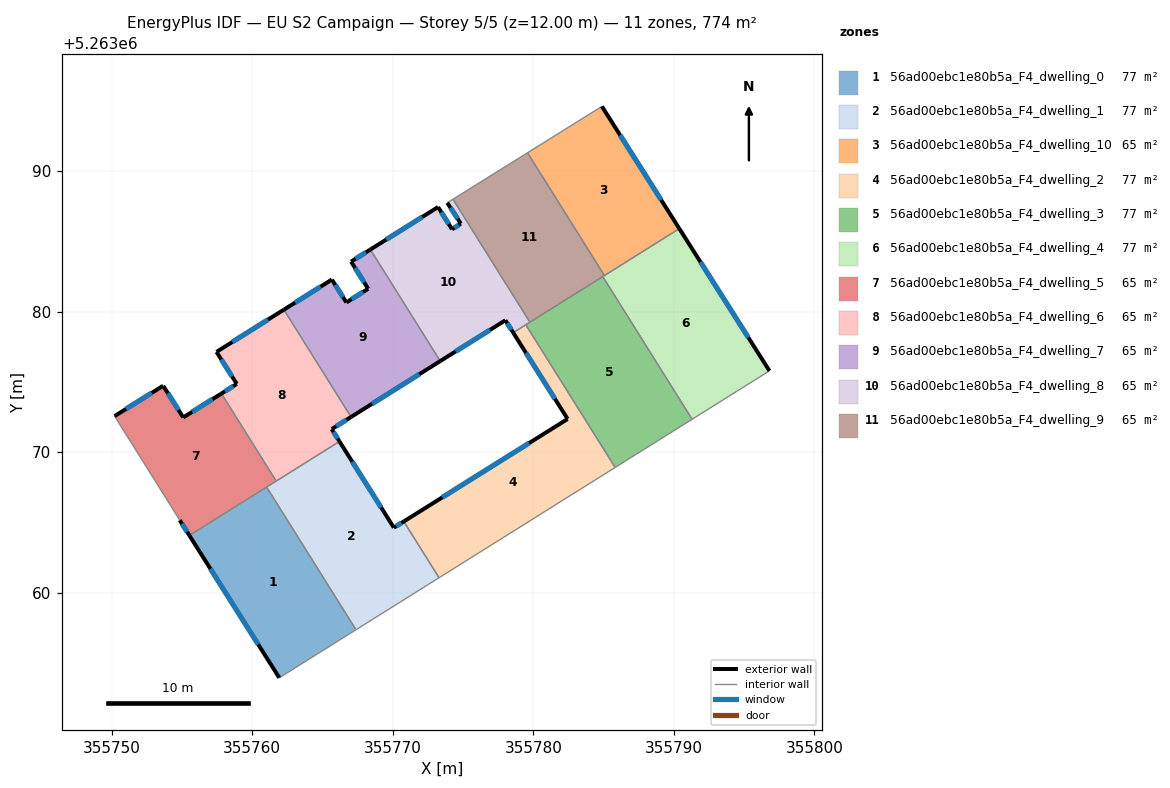
=== STOREY PLAN SPEC (per zone: floor XY polygon, exterior-wall plan segments, windows/doors) ===
zone 1: 56ad00ebc1e80b5a_F4_dwelling_0  (77.4 m²)
  floor: (355761.02, 5263067.53) (355767.38, 5263057.37) (355761.92, 5263053.95) (355755.52, 5263064.08)
  exterior wall: (355755.52, 5263064.08) – (355761.92, 5263053.95)  [12.0 m]
    window: (355757.03, 5263061.70) – (355760.42, 5263056.33)  [10.1 m²]
  interior walls: 3
zone 2: 56ad00ebc1e80b5a_F4_dwelling_1  (77.4 m²)
  floor: (355770.78, 5263065.08) (355773.29, 5263061.07) (355767.38, 5263057.37) (355761.02, 5263067.53) (355766.21, 5263070.77) (355770.08, 5263064.64)
  exterior wall: (355770.08, 5263064.64) – (355766.21, 5263070.77)  [7.3 m]
    window: (355769.17, 5263066.08) – (355767.12, 5263069.33)  [6.1 m²]
  exterior wall: (355770.78, 5263065.08) – (355770.08, 5263064.64)  [0.8 m]
    window: (355770.62, 5263064.97) – (355770.24, 5263064.74)  [0.7 m²]
  interior walls: 5
zone 3: 56ad00ebc1e80b5a_F4_dwelling_10  (64.5 m²)
  floor: (355784.88, 5263094.62) (355790.39, 5263085.92) (355785.06, 5263082.58) (355779.59, 5263091.32)
  exterior wall: (355790.39, 5263085.92) – (355784.88, 5263094.62)  [10.3 m]
    window: (355789.10, 5263087.96) – (355786.18, 5263092.57)  [8.7 m²]
  interior walls: 3
zone 4: 56ad00ebc1e80b5a_F4_dwelling_2  (77.4 m²)
  floor: (355779.47, 5263079.08) (355785.83, 5263068.92) (355773.29, 5263061.07) (355770.78, 5263065.08) (355782.44, 5263072.37) (355778.57, 5263078.51)
  exterior wall: (355782.44, 5263072.37) – (355770.78, 5263065.08)  [13.8 m]
    window: (355779.71, 5263070.66) – (355773.52, 5263066.79)  [11.6 m²]
  exterior wall: (355778.57, 5263078.51) – (355782.44, 5263072.37)  [7.3 m]
    window: (355779.48, 5263077.07) – (355781.53, 5263073.81)  [6.1 m²]
  interior walls: 4
zone 5: 56ad00ebc1e80b5a_F4_dwelling_3  (77.4 m²)
  floor: (355784.94, 5263082.51) (355791.30, 5263072.35) (355785.83, 5263068.92) (355779.47, 5263079.08)
  interior walls: 5
zone 6: 56ad00ebc1e80b5a_F4_dwelling_4  (77.4 m²)
  floor: (355790.39, 5263085.92) (355796.81, 5263075.80) (355791.30, 5263072.35) (355784.94, 5263082.51)
  exterior wall: (355796.81, 5263075.80) – (355790.39, 5263085.92)  [12.0 m]
    window: (355795.30, 5263078.17) – (355791.90, 5263083.54)  [10.1 m²]
  interior walls: 4
zone 7: 56ad00ebc1e80b5a_F4_dwelling_5  (64.5 m²)
  floor: (355757.80, 5263074.18) (355761.70, 5263067.95) (355755.52, 5263064.08) (355754.84, 5263065.17) (355750.20, 5263072.58) (355753.66, 5263074.74) (355755.09, 5263072.48)
  exterior wall: (355757.80, 5263074.18) – (355755.09, 5263072.48)  [3.2 m]
    window: (355757.17, 5263073.78) – (355755.73, 5263072.88)  [2.7 m²]
  exterior wall: (355754.84, 5263065.17) – (355755.52, 5263064.08)  [1.3 m]
    window: (355755.00, 5263064.91) – (355755.36, 5263064.34)  [1.1 m²]
  exterior wall: (355753.66, 5263074.74) – (355750.20, 5263072.58)  [4.1 m]
    window: (355752.85, 5263074.23) – (355751.01, 5263073.08)  [3.4 m²]
  exterior wall: (355755.09, 5263072.48) – (355753.66, 5263074.74)  [2.7 m]
    window: (355754.75, 5263073.01) – (355753.99, 5263074.21)  [2.3 m²]
  interior walls: 4
zone 8: 56ad00ebc1e80b5a_F4_dwelling_6  (64.5 m²)
  floor: (355762.25, 5263080.15) (355767.03, 5263072.51) (355765.65, 5263071.65) (355766.21, 5263070.77) (355761.70, 5263067.95) (355757.80, 5263074.18) (355758.90, 5263074.86) (355757.46, 5263077.15)
  exterior wall: (355765.65, 5263071.65) – (355767.03, 5263072.51)  [1.6 m]
    window: (355765.98, 5263071.85) – (355766.71, 5263072.31)  [1.4 m²]
  exterior wall: (355766.21, 5263070.77) – (355765.65, 5263071.65)  [1.0 m]
    window: (355766.08, 5263070.98) – (355765.78, 5263071.44)  [0.9 m²]
  exterior wall: (355758.90, 5263074.86) – (355757.80, 5263074.18)  [1.3 m]
    window: (355758.64, 5263074.70) – (355758.06, 5263074.34)  [1.1 m²]
  exterior wall: (355757.46, 5263077.15) – (355758.90, 5263074.86)  [2.7 m]
    window: (355757.79, 5263076.61) – (355758.56, 5263075.40)  [2.3 m²]
  exterior wall: (355762.25, 5263080.15) – (355757.46, 5263077.15)  [5.7 m]
    window: (355761.12, 5263079.44) – (355758.58, 5263077.85)  [4.8 m²]
  interior walls: 3
zone 9: 56ad00ebc1e80b5a_F4_dwelling_7  (64.5 m²)
  floor: (355768.41, 5263084.43) (355773.38, 5263076.49) (355767.03, 5263072.51) (355762.25, 5263080.15) (355765.67, 5263082.29) (355766.70, 5263080.67) (355768.25, 5263081.64) (355767.03, 5263083.57)
  exterior wall: (355767.03, 5263083.57) – (355768.25, 5263081.64)  [2.3 m]
    window: (355767.32, 5263083.12) – (355767.96, 5263082.09)  [1.9 m²]
  exterior wall: (355768.41, 5263084.43) – (355767.03, 5263083.57)  [1.6 m]
    window: (355768.08, 5263084.23) – (355767.35, 5263083.77)  [1.4 m²]
  exterior wall: (355767.03, 5263072.51) – (355773.38, 5263076.49)  [7.5 m]
    window: (355768.52, 5263073.45) – (355771.89, 5263075.56)  [6.3 m²]
  exterior wall: (355765.67, 5263082.29) – (355762.25, 5263080.15)  [4.0 m]
    window: (355764.86, 5263081.79) – (355763.05, 5263080.65)  [3.4 m²]
  exterior wall: (355766.70, 5263080.67) – (355765.67, 5263082.29)  [1.9 m]
    window: (355766.46, 5263081.05) – (355765.91, 5263081.91)  [1.6 m²]
  exterior wall: (355768.25, 5263081.64) – (355766.70, 5263080.67)  [1.8 m]
    window: (355767.89, 5263081.41) – (355767.06, 5263080.89)  [1.5 m²]
  interior walls: 2
zone 10: 56ad00ebc1e80b5a_F4_dwelling_8  (64.5 m²)
  floor: (355774.84, 5263086.27) (355773.88, 5263087.76) (355774.28, 5263088.01) (355779.76, 5263079.26) (355778.57, 5263078.51) (355778.01, 5263079.40) (355773.38, 5263076.49) (355768.41, 5263084.43) (355773.22, 5263087.45) (355774.22, 5263085.87)
  exterior wall: (355773.88, 5263087.76) – (355774.84, 5263086.27)  [1.8 m]
    window: (355774.11, 5263087.41) – (355774.62, 5263086.62)  [1.5 m²]
  exterior wall: (355778.01, 5263079.40) – (355778.57, 5263078.51)  [1.0 m]
    window: (355778.14, 5263079.19) – (355778.44, 5263078.72)  [0.9 m²]
  exterior wall: (355773.38, 5263076.49) – (355778.01, 5263079.40)  [5.5 m]
    window: (355774.47, 5263077.17) – (355776.92, 5263078.71)  [4.6 m²]
  exterior wall: (355773.22, 5263087.45) – (355768.41, 5263084.43)  [5.7 m]
    window: (355772.09, 5263086.74) – (355769.54, 5263085.14)  [4.8 m²]
  exterior wall: (355774.22, 5263085.87) – (355773.22, 5263087.45)  [1.9 m]
    window: (355773.98, 5263086.24) – (355773.46, 5263087.08)  [1.6 m²]
  exterior wall: (355774.84, 5263086.27) – (355774.22, 5263085.87)  [0.7 m]
    window: (355774.70, 5263086.18) – (355774.36, 5263085.97)  [0.6 m²]
  interior walls: 5
zone 11: 56ad00ebc1e80b5a_F4_dwelling_9  (64.5 m²)
  floor: (355779.59, 5263091.32) (355785.06, 5263082.58) (355779.76, 5263079.26) (355774.28, 5263088.01)
  interior walls: 5

=== DERIVED (storey summary) ===
Building: EU S2 Campaign
Storey: 5 of 5  (floor level z = 12.00 m)
Storey gross floor area: 774.4 m²
Zones on this storey: 11
  - 56ad00ebc1e80b5a_F4_dwelling_0: floor 77.4 m²; exterior wall 12.0 m (35.9 m²); 1 window(s) 10.1 m²; WWR 28.1%
  - 56ad00ebc1e80b5a_F4_dwelling_1: floor 77.4 m²; exterior wall 8.1 m (24.3 m²); 2 window(s) 6.8 m²; WWR 28.1%
  - 56ad00ebc1e80b5a_F4_dwelling_10: floor 64.5 m²; exterior wall 10.3 m (30.9 m²); 1 window(s) 8.7 m²; WWR 28.1%
  - 56ad00ebc1e80b5a_F4_dwelling_2: floor 77.4 m²; exterior wall 21.0 m (63.1 m²); 2 window(s) 17.7 m²; WWR 28.1%
  - 56ad00ebc1e80b5a_F4_dwelling_3: floor 77.4 m²
  - 56ad00ebc1e80b5a_F4_dwelling_4: floor 77.4 m²; exterior wall 12.0 m (36.0 m²); 1 window(s) 10.1 m²; WWR 28.1%
  - 56ad00ebc1e80b5a_F4_dwelling_5: floor 64.5 m²; exterior wall 11.2 m (33.7 m²); 4 window(s) 9.5 m²; WWR 28.1%
  - 56ad00ebc1e80b5a_F4_dwelling_6: floor 64.5 m²; exterior wall 12.3 m (36.9 m²); 5 window(s) 10.4 m²; WWR 28.1%
  - 56ad00ebc1e80b5a_F4_dwelling_7: floor 64.5 m²; exterior wall 19.2 m (57.6 m²); 6 window(s) 16.2 m²; WWR 28.1%
  - 56ad00ebc1e80b5a_F4_dwelling_8: floor 64.5 m²; exterior wall 16.6 m (49.8 m²); 6 window(s) 14.0 m²; WWR 28.1%
  - 56ad00ebc1e80b5a_F4_dwelling_9: floor 64.5 m²
Zone adjacency (shared interzone walls):
  - 56ad00ebc1e80b5a_F4_dwelling_0 ↔ 56ad00ebc1e80b5a_F4_dwelling_1
  - 56ad00ebc1e80b5a_F4_dwelling_0 ↔ 56ad00ebc1e80b5a_F4_dwelling_5
  - 56ad00ebc1e80b5a_F4_dwelling_1 ↔ 56ad00ebc1e80b5a_F4_dwelling_2
  - 56ad00ebc1e80b5a_F4_dwelling_1 ↔ 56ad00ebc1e80b5a_F4_dwelling_5
  - 56ad00ebc1e80b5a_F4_dwelling_1 ↔ 56ad00ebc1e80b5a_F4_dwelling_6
  - 56ad00ebc1e80b5a_F4_dwelling_10 ↔ 56ad00ebc1e80b5a_F4_dwelling_4
  - 56ad00ebc1e80b5a_F4_dwelling_10 ↔ 56ad00ebc1e80b5a_F4_dwelling_9
  - 56ad00ebc1e80b5a_F4_dwelling_2 ↔ 56ad00ebc1e80b5a_F4_dwelling_3
  - 56ad00ebc1e80b5a_F4_dwelling_2 ↔ 56ad00ebc1e80b5a_F4_dwelling_8
  - 56ad00ebc1e80b5a_F4_dwelling_3 ↔ 56ad00ebc1e80b5a_F4_dwelling_4
  - 56ad00ebc1e80b5a_F4_dwelling_3 ↔ 56ad00ebc1e80b5a_F4_dwelling_8
  - 56ad00ebc1e80b5a_F4_dwelling_3 ↔ 56ad00ebc1e80b5a_F4_dwelling_9
  - 56ad00ebc1e80b5a_F4_dwelling_4 ↔ 56ad00ebc1e80b5a_F4_dwelling_9
  - 56ad00ebc1e80b5a_F4_dwelling_5 ↔ 56ad00ebc1e80b5a_F4_dwelling_6
  - 56ad00ebc1e80b5a_F4_dwelling_6 ↔ 56ad00ebc1e80b5a_F4_dwelling_7
  - 56ad00ebc1e80b5a_F4_dwelling_7 ↔ 56ad00ebc1e80b5a_F4_dwelling_8
  - 56ad00ebc1e80b5a_F4_dwelling_8 ↔ 56ad00ebc1e80b5a_F4_dwelling_9